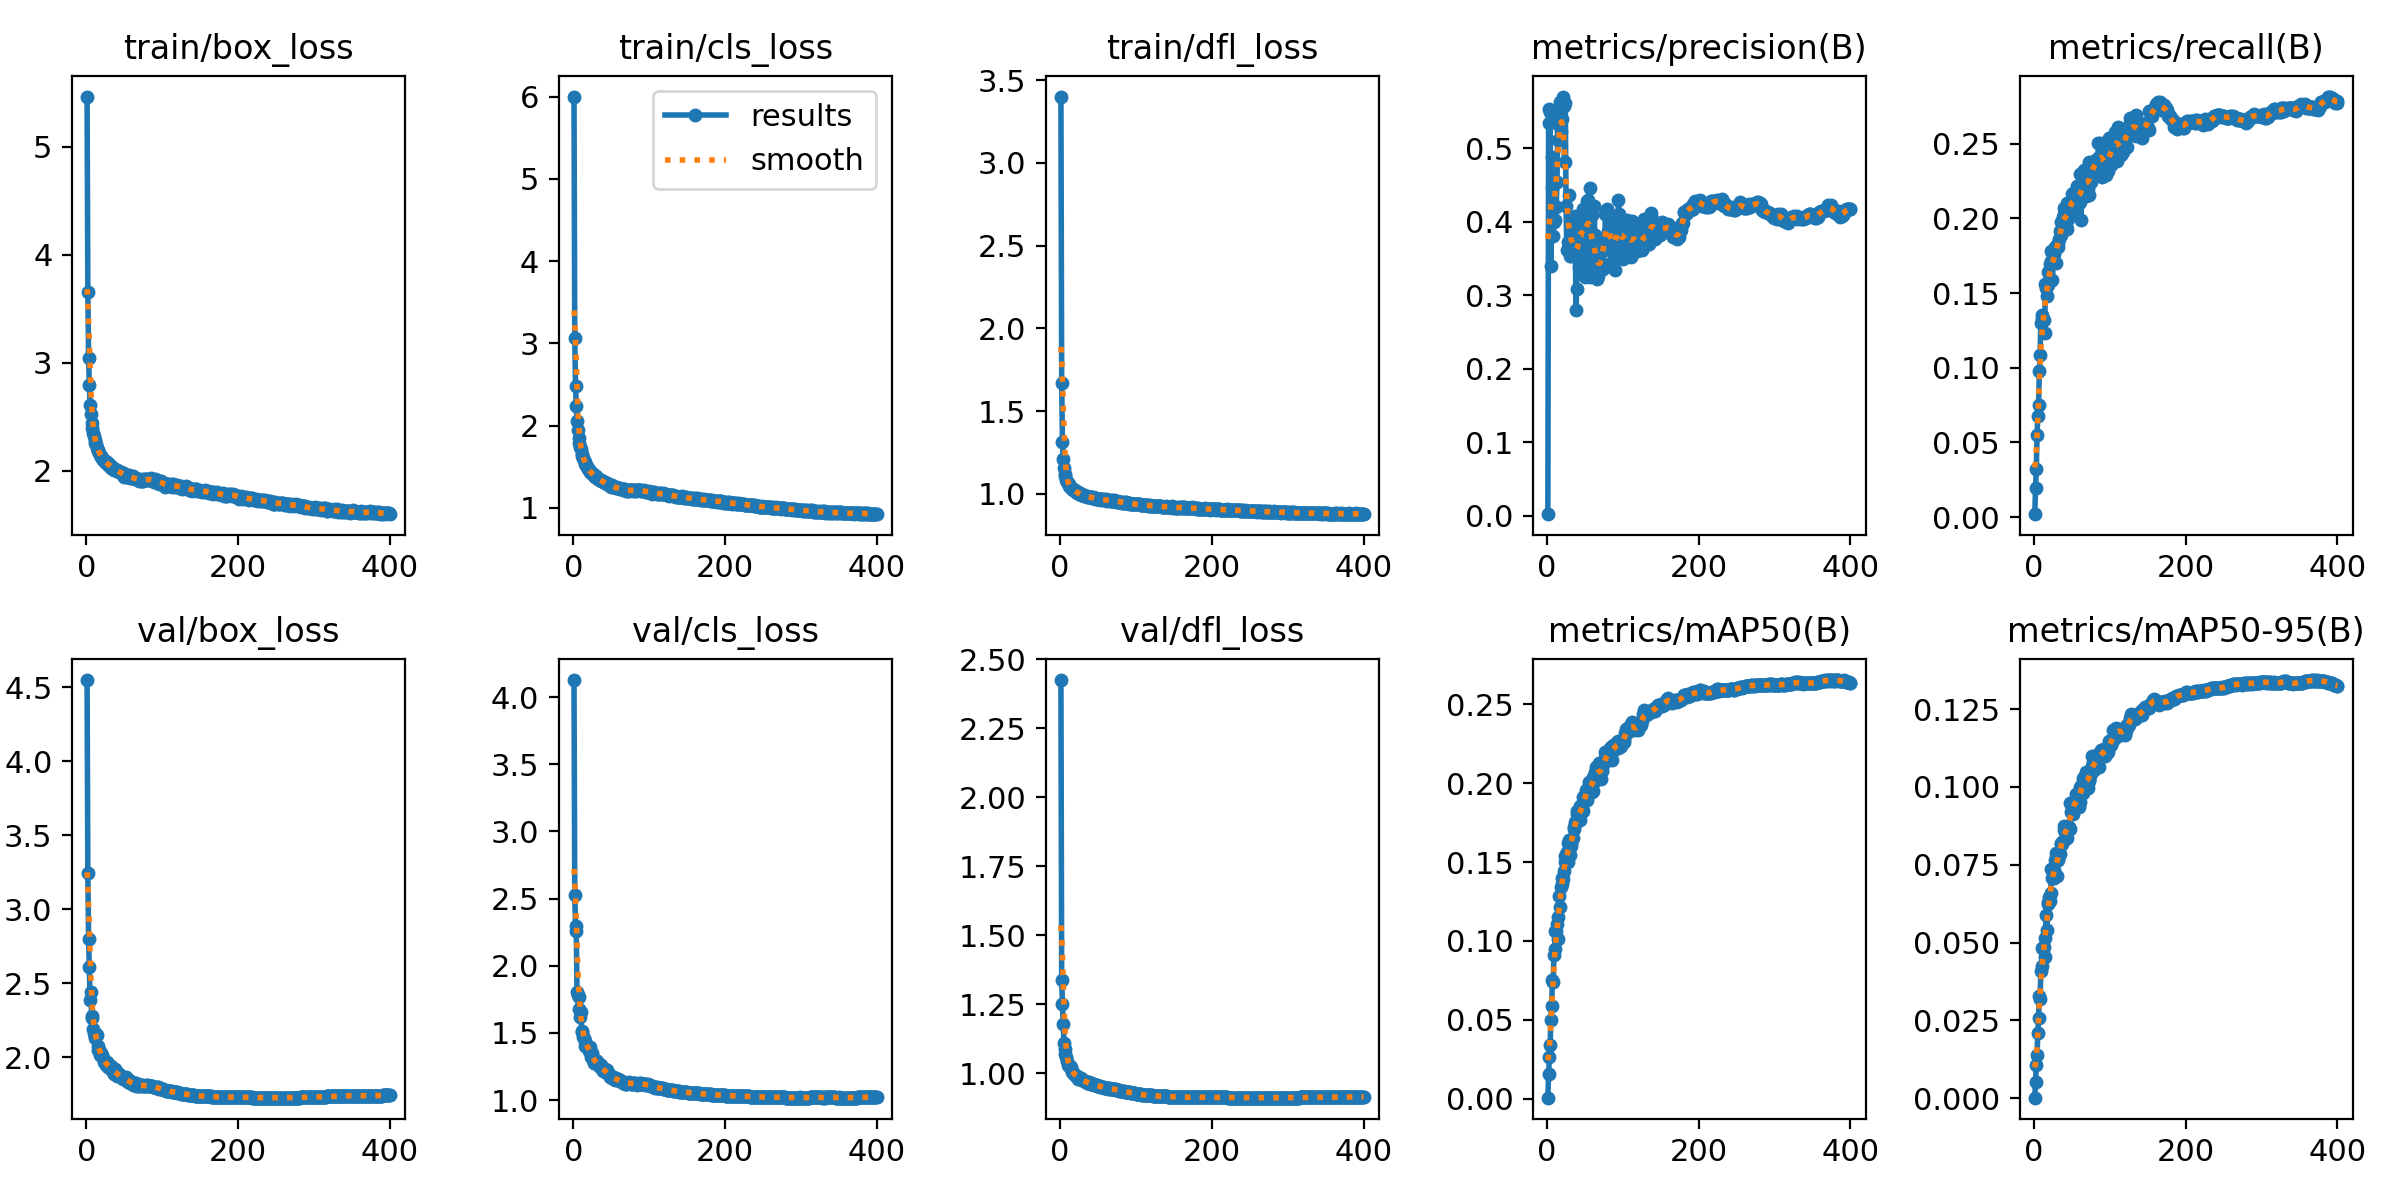

Source data for this figure (header and first rows):
epoch, time, train/box_loss, train/cls_loss, train/dfl_loss, metrics/precision(B), metrics/recall(B), metrics/mAP50(B), metrics/mAP50-95(B), val/box_loss, val/cls_loss, val/dfl_loss, lr/pg0, lr/pg1, lr/pg2
1, 54.13, 5.463, 6.001, 3.401, 0.00235, 0.00194, 0.00054, 0.00014, 4.547, 4.128, 2.425, 0.003328, 0.003328, 0.07005
2, 99.28, 3.654, 3.069, 1.668, 0.5346, 0.01936, 0.01538, 0.00529, 3.247, 2.528, 1.337, 0.006661, 0.006661, 0.04005
3, 143.9, 3.043, 2.483, 1.311, 0.5535, 0.03205, 0.02618, 0.01049, 2.796, 2.298, 1.252, 0.009994, 0.009994, 0.01005
4, 186.2, 2.791, 2.238, 1.212, 0.55, 0.05501, 0.03382, 0.01394, 2.607, 2.258, 1.18, 0.009999, 0.009999, 0.009999
5, 228.6, 2.606, 2.058, 1.155, 0.3402, 0.06736, 0.05003, 0.0209, 2.389, 1.801, 1.111, 0.009998, 0.009998, 0.009998
6, 271.3, 2.526, 1.952, 1.12, 0.4466, 0.07505, 0.05883, 0.02569, 2.442, 1.782, 1.087, 0.009996, 0.009996, 0.009996
7, 313, 2.442, 1.852, 1.106, 0.4887, 0.09751, 0.07493, 0.03271, 2.277, 1.681, 1.07, 0.009994, 0.009994, 0.009994
8, 356.7, 2.401, 1.79, 1.081, 0.3802, 0.1088, 0.07378, 0.03185, 2.264, 1.771, 1.058, 0.009993, 0.009993, 0.009993
9, 400.8, 2.354, 1.738, 1.07, 0.4002, 0.13, 0.0909, 0.04073, 2.19, 1.618, 1.044, 0.00999, 0.00999, 0.00999
10, 443.1, 2.325, 1.712, 1.064, 0.403, 0.1333, 0.09455, 0.0424, 2.161, 1.653, 1.031, 0.009988, 0.009988, 0.009988
11, 486.2, 2.288, 1.659, 1.056, 0.4212, 0.1352, 0.1064, 0.04838, 2.145, 1.517, 1.027, 0.009985, 0.009985, 0.009985
12, 529.6, 2.261, 1.627, 1.045, 0.4199, 0.1319, 0.1063, 0.0481, 2.129, 1.51, 1.025, 0.009982, 0.009982, 0.009982
13, 572.5, 2.25, 1.603, 1.04, 0.4537, 0.1317, 0.1107, 0.04869, 2.154, 1.47, 1.025, 0.009978, 0.009978, 0.009978
14, 615.4, 2.214, 1.577, 1.035, 0.5114, 0.1232, 0.1013, 0.04538, 2.153, 1.465, 1.024, 0.009974, 0.009974, 0.009974
15, 658.1, 2.193, 1.554, 1.034, 0.5331, 0.1558, 0.1148, 0.05147, 2.077, 1.439, 1.009, 0.00997, 0.00997, 0.00997
16, 701.4, 2.184, 1.535, 1.028, 0.5454, 0.1532, 0.1284, 0.05885, 2.048, 1.399, 1.004, 0.009966, 0.009966, 0.009966
17, 744.5, 2.164, 1.52, 1.024, 0.5636, 0.1478, 0.1212, 0.05409, 2.047, 1.411, 1, 0.009961, 0.009961, 0.009961
18, 786.7, 2.149, 1.503, 1.022, 0.5231, 0.1639, 0.1341, 0.0624, 2.018, 1.392, 0.9991, 0.009956, 0.009956, 0.009956
19, 829.4, 2.142, 1.48, 1.017, 0.5586, 0.1552, 0.1363, 0.06314, 2.027, 1.397, 0.9929, 0.009951, 0.009951, 0.009951
20, 872.5, 2.129, 1.467, 1.021, 0.5405, 0.1589, 0.1397, 0.06453, 2.015, 1.397, 0.9933, 0.009945, 0.009945, 0.009945
21, 915.7, 2.122, 1.458, 1.01, 0.5705, 0.1696, 0.1395, 0.06325, 2.015, 1.367, 0.9913, 0.009939, 0.009939, 0.009939
22, 958.5, 2.104, 1.434, 1.008, 0.557, 0.1715, 0.1441, 0.06577, 1.996, 1.395, 0.9902, 0.009933, 0.009933, 0.009933
23, 1000, 2.101, 1.437, 1.011, 0.4809, 0.178, 0.1539, 0.07369, 1.966, 1.344, 0.9851, 0.009926, 0.009926, 0.009926
24, 1043, 2.083, 1.422, 1.004, 0.5614, 0.1585, 0.1502, 0.07089, 1.966, 1.322, 0.9811, 0.009919, 0.009919, 0.009919
25, 1087, 2.091, 1.42, 0.9978, 0.4221, 0.1708, 0.1548, 0.07273, 1.964, 1.351, 0.9842, 0.009912, 0.009912, 0.009912
26, 1130, 2.077, 1.41, 1.003, 0.362, 0.1759, 0.1561, 0.07342, 1.951, 1.297, 0.9804, 0.009905, 0.009905, 0.009905
27, 1174, 2.084, 1.395, 0.9932, 0.3725, 0.1713, 0.1501, 0.07072, 1.97, 1.307, 0.9811, 0.009897, 0.009897, 0.009897
28, 1217, 2.068, 1.391, 0.9971, 0.3622, 0.181, 0.1618, 0.07649, 1.935, 1.278, 0.9779, 0.009889, 0.009889, 0.009889
29, 1261, 2.058, 1.374, 0.9942, 0.4364, 0.1699, 0.1637, 0.07866, 1.933, 1.273, 0.9746, 0.009881, 0.009881, 0.009881
30, 1305, 2.06, 1.383, 0.9915, 0.3534, 0.1824, 0.1545, 0.07154, 1.945, 1.29, 0.9757, 0.009872, 0.009872, 0.009872
31, 1348, 2.043, 1.364, 0.9921, 0.3757, 0.1836, 0.162, 0.07736, 1.925, 1.288, 0.9719, 0.009863, 0.009863, 0.009863
32, 1391, 2.044, 1.357, 0.9843, 0.3539, 0.181, 0.1602, 0.07651, 1.944, 1.271, 0.9738, 0.009854, 0.009854, 0.009854
33, 1434, 2.032, 1.349, 0.9863, 0.366, 0.1863, 0.1643, 0.07804, 1.923, 1.266, 0.972, 0.009844, 0.009844, 0.009844
34, 1477, 2.036, 1.35, 0.9859, 0.3996, 0.1918, 0.1655, 0.07846, 1.911, 1.254, 0.9694, 0.009835, 0.009835, 0.009835
35, 1519, 2.022, 1.338, 0.9865, 0.3591, 0.189, 0.1712, 0.08186, 1.9, 1.259, 0.9666, 0.009825, 0.009825, 0.009825
36, 1562, 2.017, 1.334, 0.9816, 0.3949, 0.1977, 0.1725, 0.08164, 1.89, 1.261, 0.9658, 0.009814, 0.009814, 0.009814
37, 1606, 2.006, 1.329, 0.9821, 0.4085, 0.1923, 0.1756, 0.0818, 1.909, 1.238, 0.9663, 0.009803, 0.009803, 0.009803
38, 1649, 2.016, 1.331, 0.9815, 0.2803, 0.2009, 0.1755, 0.08277, 1.921, 1.24, 0.9667, 0.009792, 0.009792, 0.009792
39, 1693, 2.014, 1.324, 0.9798, 0.3084, 0.2027, 0.1803, 0.08611, 1.887, 1.215, 0.9614, 0.009781, 0.009781, 0.009781
40, 1738, 2.008, 1.313, 0.979, 0.3893, 0.2068, 0.1824, 0.08736, 1.898, 1.227, 0.9638, 0.00977, 0.00977, 0.00977
41, 1781, 2.001, 1.311, 0.9787, 0.3911, 0.203, 0.1813, 0.08598, 1.875, 1.214, 0.9611, 0.009758, 0.009758, 0.009758
42, 1824, 1.996, 1.305, 0.9767, 0.3386, 0.195, 0.1784, 0.08461, 1.88, 1.228, 0.9602, 0.009746, 0.009746, 0.009746
43, 1867, 1.99, 1.3, 0.9779, 0.4005, 0.1928, 0.1765, 0.08373, 1.889, 1.207, 0.9608, 0.009733, 0.009733, 0.009733
44, 1912, 1.99, 1.29, 0.9742, 0.3958, 0.2103, 0.1858, 0.08756, 1.884, 1.223, 0.9602, 0.00972, 0.00972, 0.00972
45, 1955, 1.993, 1.297, 0.9733, 0.3965, 0.1998, 0.1809, 0.08653, 1.874, 1.202, 0.9574, 0.009707, 0.009707, 0.009707
46, 1999, 1.988, 1.29, 0.9711, 0.4064, 0.2082, 0.184, 0.08724, 1.867, 1.191, 0.9568, 0.009694, 0.009694, 0.009694
47, 2041, 1.972, 1.279, 0.9723, 0.4172, 0.2037, 0.1824, 0.08656, 1.861, 1.192, 0.9573, 0.00968, 0.00968, 0.00968
48, 2084, 1.977, 1.272, 0.9667, 0.3683, 0.2072, 0.1915, 0.09474, 1.853, 1.176, 0.9533, 0.009667, 0.009667, 0.009667
49, 2128, 1.978, 1.28, 0.9686, 0.3402, 0.2111, 0.1897, 0.09206, 1.857, 1.172, 0.9558, 0.009652, 0.009652, 0.009652
50, 2172, 1.948, 1.26, 0.9684, 0.3254, 0.2165, 0.1921, 0.09314, 1.862, 1.183, 0.955, 0.009638, 0.009638, 0.009638
51, 2216, 1.973, 1.275, 0.9677, 0.3958, 0.2173, 0.196, 0.09387, 1.855, 1.166, 0.9542, 0.009623, 0.009623, 0.009623
52, 2257, 1.965, 1.262, 0.9679, 0.391, 0.2056, 0.1894, 0.09124, 1.864, 1.173, 0.9549, 0.009608, 0.009608, 0.009608
53, 2299, 1.951, 1.251, 0.9651, 0.4289, 0.2151, 0.1951, 0.09448, 1.846, 1.17, 0.9518, 0.009593, 0.009593, 0.009593
54, 2341, 1.946, 1.249, 0.9671, 0.4297, 0.2031, 0.1968, 0.09585, 1.838, 1.155, 0.9492, 0.009577, 0.009577, 0.009577
55, 2383, 1.941, 1.248, 0.9659, 0.4165, 0.2149, 0.2009, 0.09773, 1.836, 1.151, 0.95, 0.009561, 0.009561, 0.009561
56, 2426, 1.965, 1.25, 0.9633, 0.4455, 0.2107, 0.1997, 0.09488, 1.847, 1.165, 0.9515, 0.009545, 0.009545, 0.009545
57, 2468, 1.932, 1.243, 0.9661, 0.325, 0.2219, 0.1969, 0.09509, 1.833, 1.158, 0.9488, 0.009529, 0.009529, 0.009529
58, 2510, 1.946, 1.243, 0.964, 0.3748, 0.2182, 0.1996, 0.09669, 1.825, 1.15, 0.9469, 0.009512, 0.009512, 0.009512
59, 2553, 1.942, 1.24, 0.9627, 0.4087, 0.21, 0.1945, 0.09361, 1.833, 1.156, 0.9484, 0.009495, 0.009495, 0.009495
60, 2595, 1.935, 1.243, 0.9658, 0.3344, 0.2112, 0.1953, 0.09505, 1.834, 1.15, 0.9476, 0.009478, 0.009478, 0.009478
... 340 more rows
